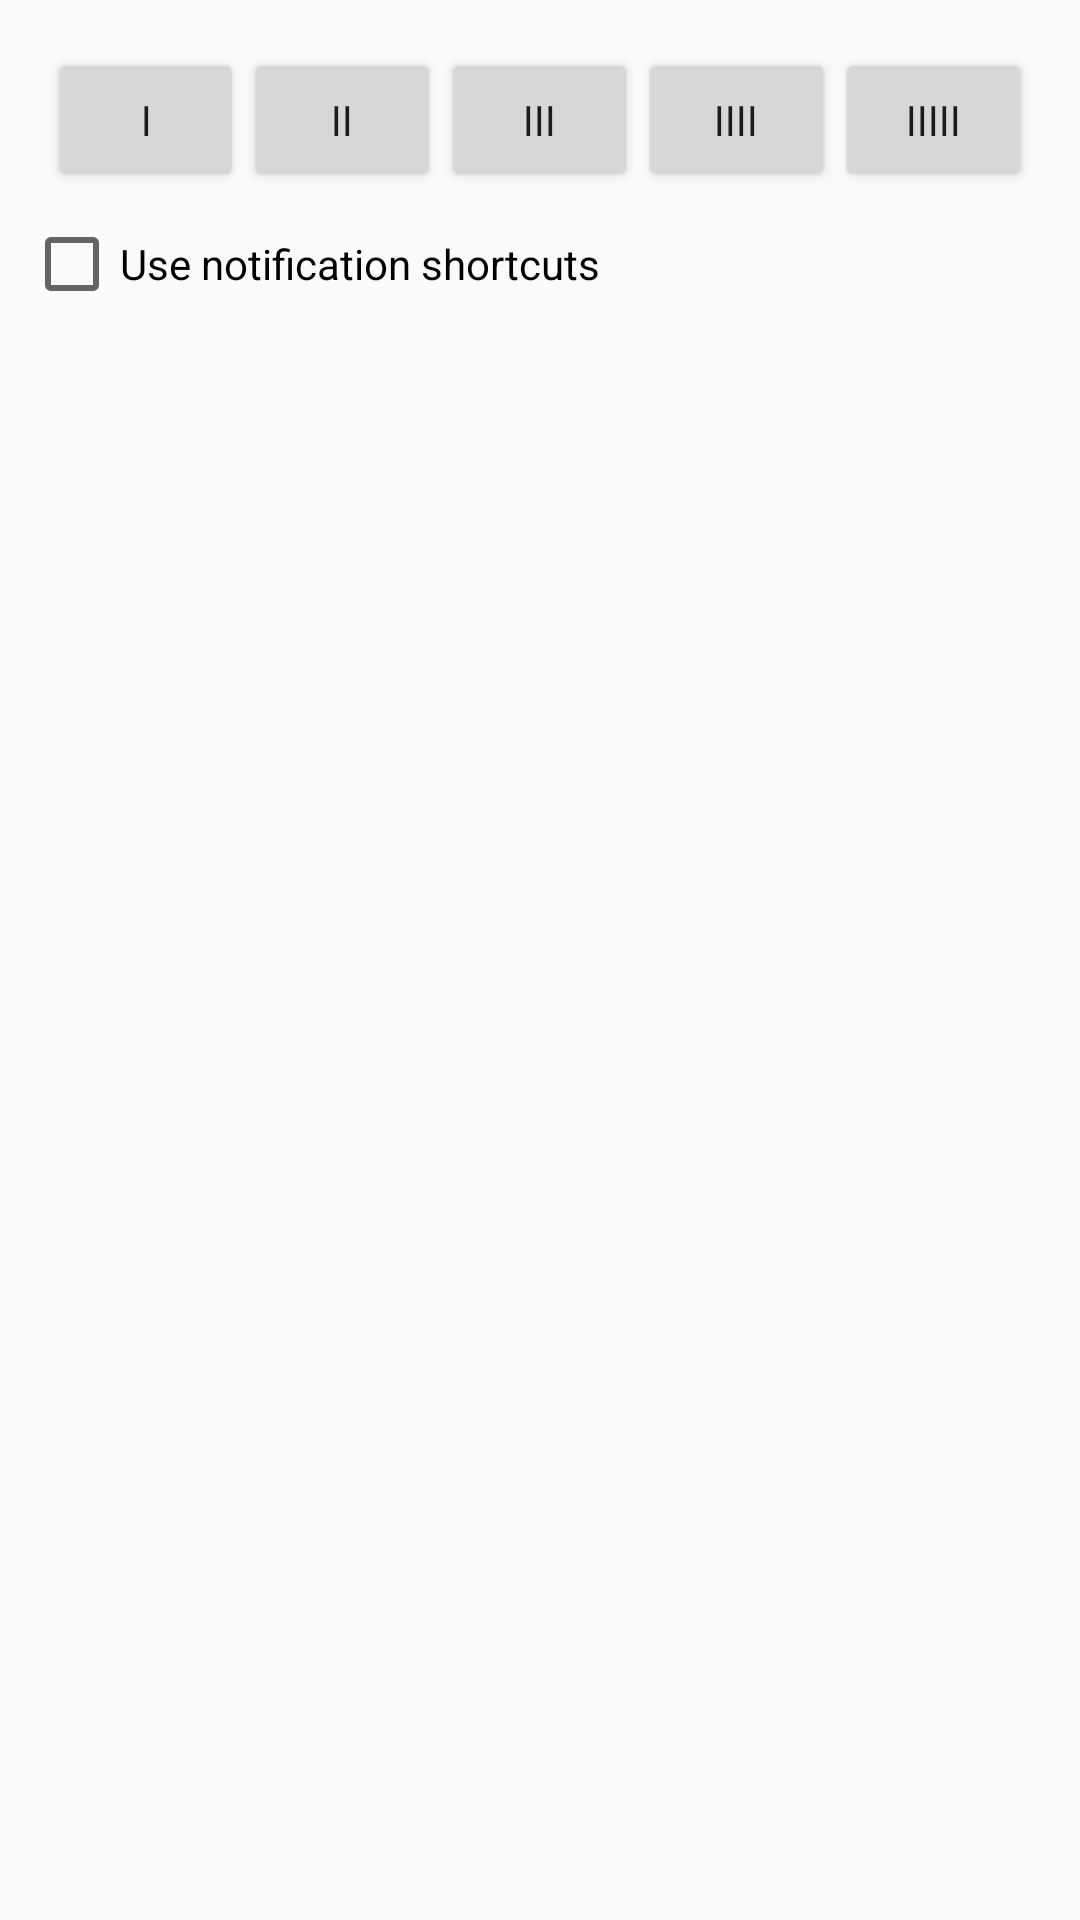

Produce the Android XML layout that renders to this screen, including the resource entries it uses.
<!-- AndroidManifest.xml: application theme AppTheme -->
<!-- res/layout/activity_main.xml -->
<?xml version="1.0" encoding="utf-8"?>
<LinearLayout xmlns:android="http://schemas.android.com/apk/res/android"
    xmlns:tools="http://schemas.android.com/tools"
    android:layout_width="match_parent"
    android:layout_height="match_parent"
    android:orientation="vertical"
    android:padding="@dimen/widget_margin"
    tools:context=".activities.MainActivity">

    <include layout="@layout/new_app_widget"/>

    <android.support.v7.widget.AppCompatCheckBox
        android:id="@+id/cbMAUseNotificationShortcuts"
        android:layout_width="match_parent"
        android:layout_height="wrap_content"
        android:text="Use notification shortcuts" />

    <TextView
        android:id="@+id/tvMAServiceStarter"
        android:layout_width="match_parent"
        android:layout_height="wrap_content" />

</LinearLayout>
<!-- res/layout/new_app_widget.xml (included above) -->
<LinearLayout xmlns:android="http://schemas.android.com/apk/res/android"
    android:layout_width="match_parent"
    android:layout_height="wrap_content"
    android:orientation="horizontal"
    android:padding="@dimen/widget_margin">

    <Button
        android:id="@+id/bMinimum"
        android:layout_width="0dp"
        android:layout_height="wrap_content"
        android:layout_weight="1"
        android:fontFamily="sans-serif-condensed"
        android:text="I" />

    <Button
        android:id="@+id/bTwentyFive"
        android:layout_width="0dp"
        android:layout_height="wrap_content"
        android:layout_weight="1"
        android:fontFamily="sans-serif-condensed"
        android:text="II" />

    <Button
        android:id="@+id/bFifty"
        android:layout_width="0dp"
        android:layout_height="wrap_content"
        android:layout_weight="1"
        android:fontFamily="sans-serif-condensed"
        android:text="III" />

    <Button
        android:id="@+id/bSeventyFive"
        android:layout_width="0dp"
        android:layout_height="wrap_content"
        android:layout_weight="1"
        android:fontFamily="sans-serif-condensed"
        android:text="IIII" />

    <Button
        android:id="@+id/bMaximum"
        android:layout_width="0dp"
        android:layout_height="wrap_content"
        android:layout_weight="1"
        android:fontFamily="sans-serif-condensed"
        android:text="IIIII" />

</LinearLayout>
<!-- resources referenced by this layout -->
<resources>
  <dimen name="widget_margin">8dp</dimen>
  <style name="AppTheme" parent="Theme.AppCompat.Light.DarkActionBar">
          
          <item name="colorPrimary">@color/colorPrimary</item>
          <item name="colorPrimaryDark">@color/colorPrimaryDark</item>
          <item name="colorAccent">@color/colorAccent</item>
      </style>
  <color name="colorPrimary">#3F51B5</color>
  <color name="colorPrimaryDark">#303F9F</color>
  <color name="colorAccent">#FF4081</color>
</resources>
